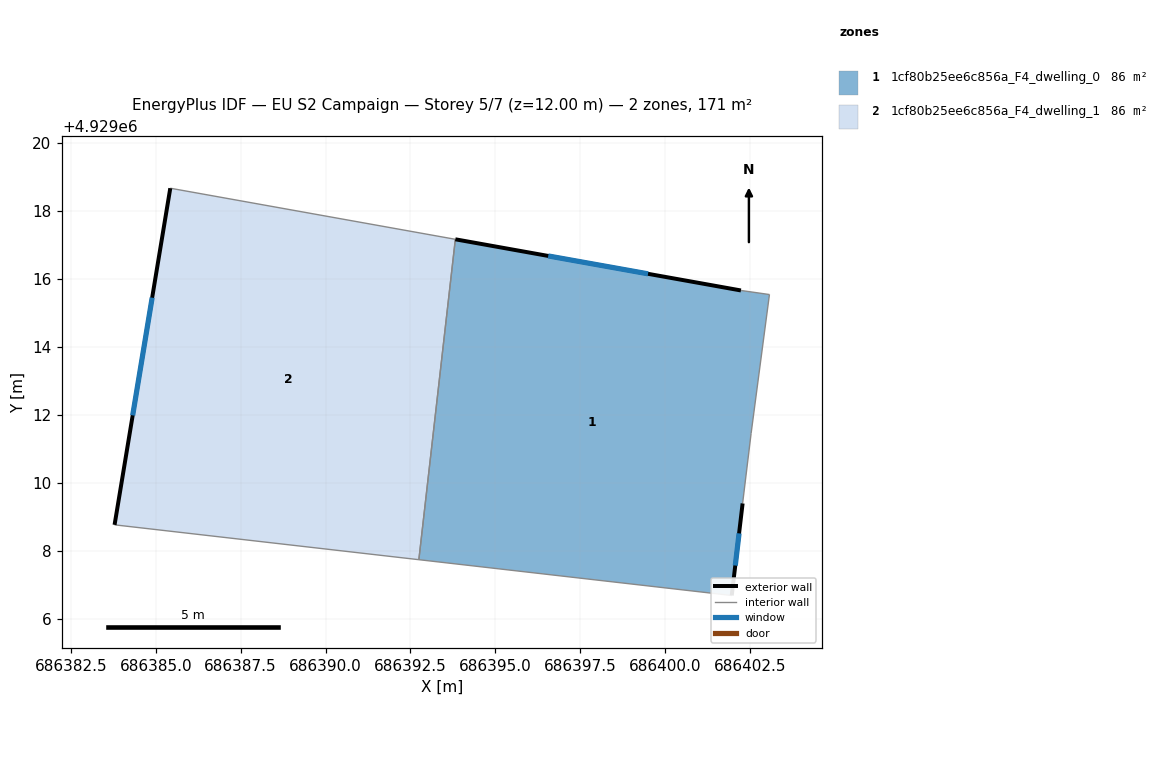
=== STOREY PLAN SPEC (per zone: floor XY polygon, exterior-wall plan segments, windows/doors) ===
zone 1: 1cf80b25ee6c856a_F4_dwelling_0  (85.6 m²)
  floor: (686401.96, 4929006.68) (686402.28, 4929009.39) (686402.53, 4929011.45) (686403.07, 4929015.54) (686402.23, 4929015.66) (686393.82, 4929017.17) (686392.75, 4929007.74)
  exterior wall: (686402.28, 4929009.39) – (686401.96, 4929006.68)  [2.7 m]
    window: (686402.17, 4929008.51) – (686402.06, 4929007.56)  [1.0 m²]
  exterior wall: (686393.82, 4929017.17) – (686402.23, 4929015.66)  [8.5 m]
    window: (686396.56, 4929016.68) – (686399.49, 4929016.15)  [3.1 m²]
  interior walls: 5
zone 2: 1cf80b25ee6c856a_F4_dwelling_1  (85.6 m²)
  floor: (686392.75, 4929007.74) (686393.82, 4929017.17) (686385.43, 4929018.67) (686383.79, 4929008.76)
  exterior wall: (686383.79, 4929008.76) – (686385.43, 4929018.67)  [10.0 m]
    window: (686384.32, 4929011.98) – (686384.90, 4929015.45)  [3.7 m²]
  interior walls: 3

=== DERIVED (storey summary) ===
Building: EU S2 Campaign
Storey: 5 of 7  (floor level z = 12.00 m)
Storey gross floor area: 171.2 m²
Zones on this storey: 2
  - 1cf80b25ee6c856a_F4_dwelling_0: floor 85.6 m²; exterior wall 11.3 m (33.8 m²); 2 window(s) 4.1 m²; WWR 12.2%
  - 1cf80b25ee6c856a_F4_dwelling_1: floor 85.6 m²; exterior wall 10.0 m (30.1 m²); 1 window(s) 3.7 m²; WWR 12.2%
Zone adjacency (shared interzone walls):
  - 1cf80b25ee6c856a_F4_dwelling_0 ↔ 1cf80b25ee6c856a_F4_dwelling_1